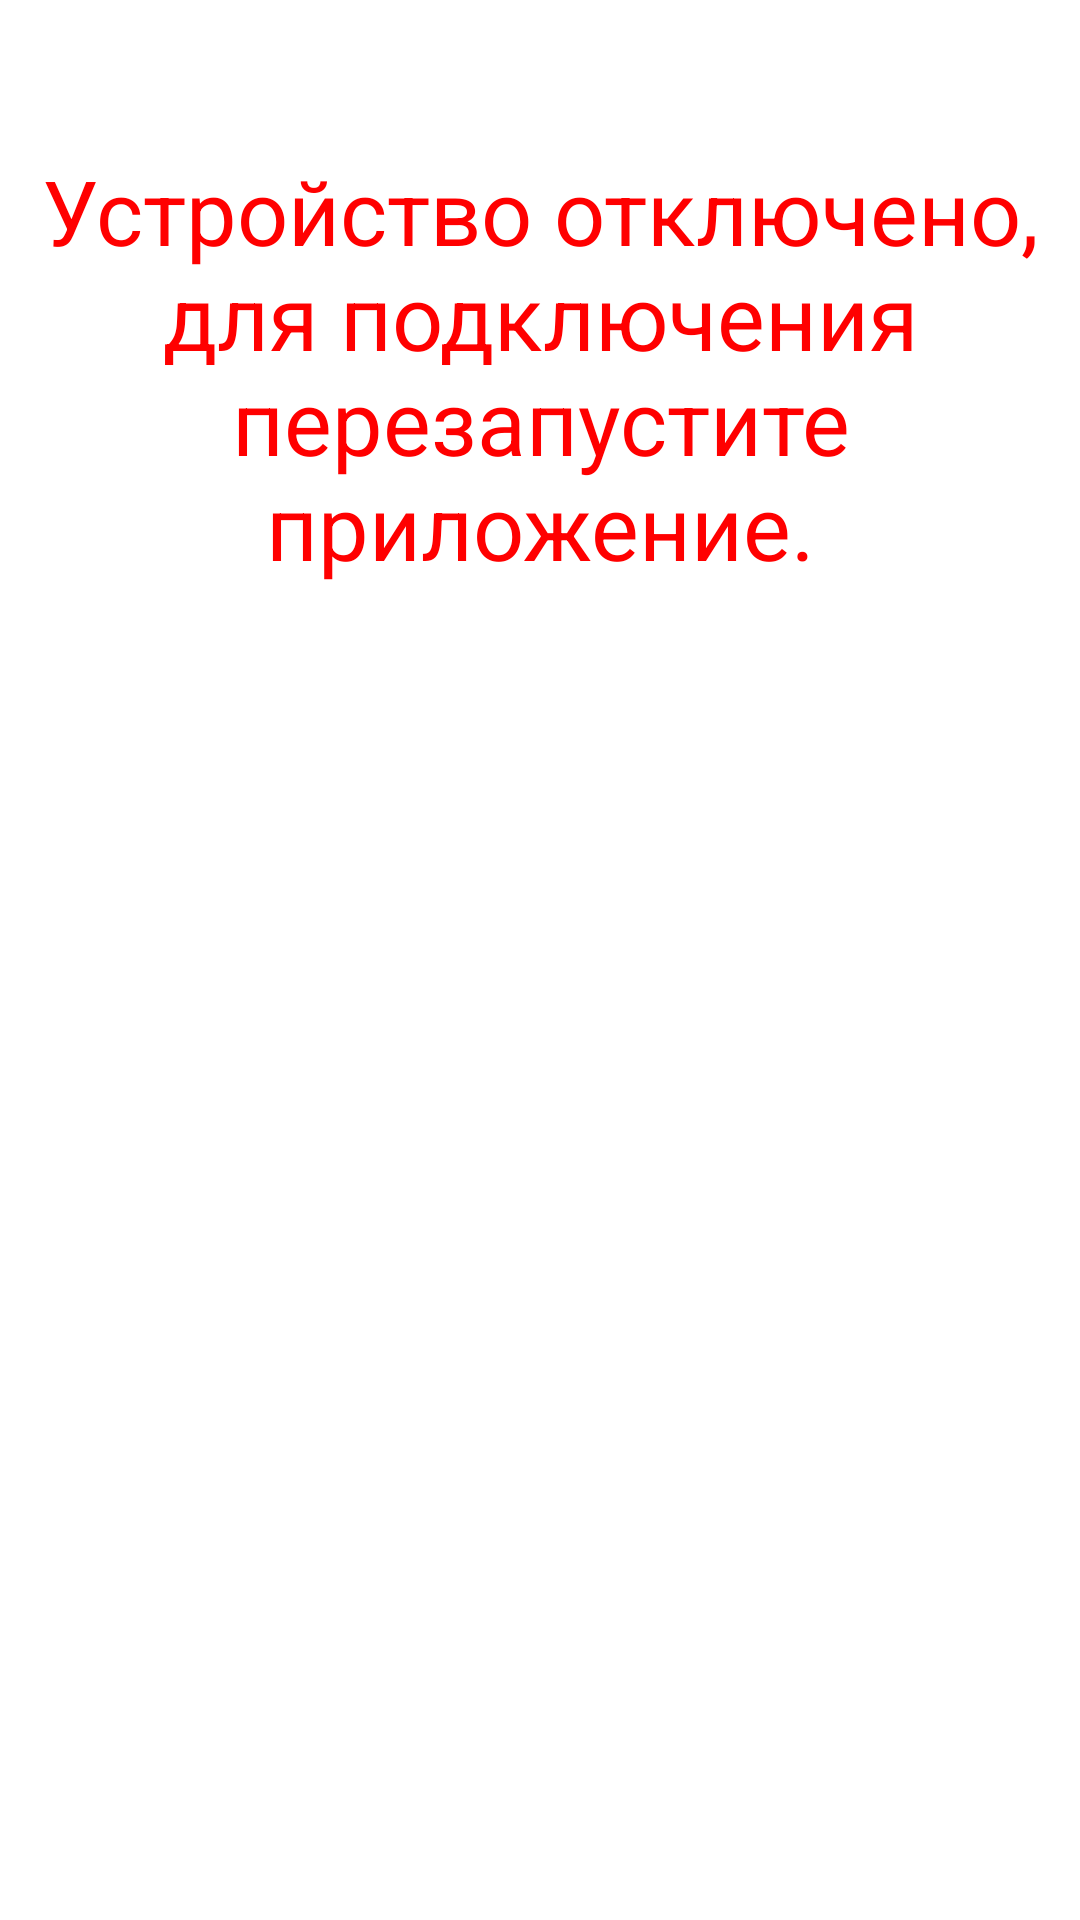

Layout XML and referenced resources for this Android screen:
<!-- AndroidManifest.xml: application theme Theme.LightingSteps -->
<!-- res/layout/frm_device_disconnected.xml -->
<?xml version="1.0" encoding="utf-8"?>

<LinearLayout xmlns:android="http://schemas.android.com/apk/res/android"
    xmlns:tools="http://schemas.android.com/tools"
    android:orientation="vertical"
    android:layout_width="match_parent"
    android:layout_height="match_parent"
    tools:context="com.hiserlitvin.lightingsteps.MainActivity">

    <TextView
        android:layout_width="match_parent"
        android:layout_height="wrap_content"
        android:gravity="center"
        android:text="@string/bt_disconnected"
        android:textSize="30sp"
        android:textColor="#F00"
        android:paddingTop="50dp"/>

</LinearLayout>
<!-- resources referenced by this layout -->
<resources>
  <string name="bt_disconnected">Устройство отключено, для подключения перезапустите приложение.</string>
  <style name="Theme.LightingSteps" parent="Theme.MaterialComponents.DayNight.DarkActionBar">
          
          <item name="colorPrimary">@color/purple_500</item>
          <item name="colorPrimaryVariant">@color/purple_700</item>
          <item name="colorOnPrimary">@color/white</item>
          
          <item name="colorSecondary">@color/teal_200</item>
          <item name="colorSecondaryVariant">@color/teal_700</item>
          <item name="colorOnSecondary">@color/black</item>
          
          <item name="android:statusBarColor" tools:targetApi="l">?attr/colorPrimaryVariant</item>
          
      </style>
  <color name="purple_500">#FF6200EE</color>
  <color name="purple_700">#FF3700B3</color>
  <color name="white">#FFFFFFFF</color>
  <color name="teal_200">#FF03DAC5</color>
  <color name="teal_700">#FF018786</color>
  <color name="black">#FF000000</color>
</resources>
